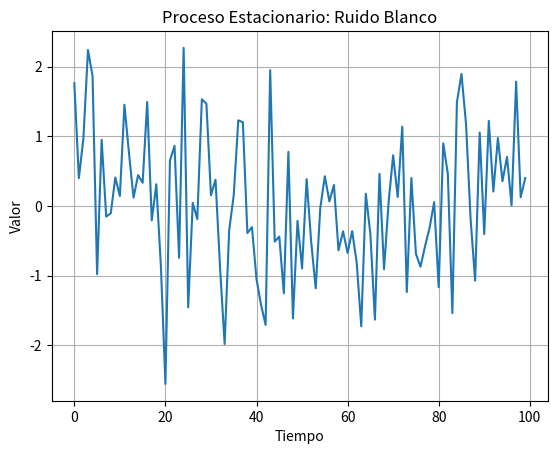

Write Python code to recreate this figure.
# -*- coding: utf-8 -*-
"""
Created on Sun May  4 01:02:14 2025

[redacted]
"""
############## 51. PROCESOS ESTACIONARIOS
############ TEMA: RAZONAMIENTO PROBABILÍSTICO EN EL TIEMPO 
############ ENFOQUE: PROBABILIDAD (INCERTIDUMBRE)

import numpy as np
import matplotlib.pyplot as plt

# Generamos un proceso estacionario: ruido blanco (media y varianza constantes)
np.random.seed(0)
ruido_blanco = np.random.normal(loc=0, scale=1, size=100)

plt.plot(ruido_blanco)
plt.title("Proceso Estacionario: Ruido Blanco")
plt.xlabel("Tiempo")
plt.ylabel("Valor")
plt.grid(True)
plt.show()
